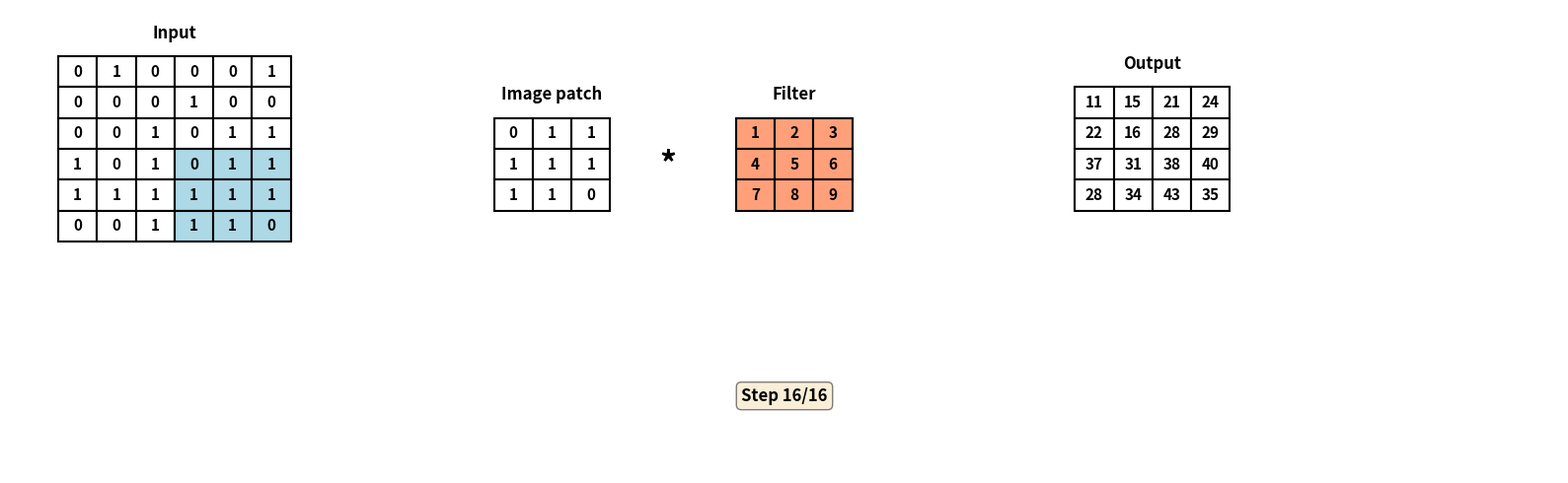

This figure's Python source:
import matplotlib.pyplot as plt
import matplotlib.patches as patches
import numpy as np
import argparse
from matplotlib.animation import FuncAnimation

# Parse command line arguments
parser = argparse.ArgumentParser(description='Visualize convolution process')
parser.add_argument('-s', '--step', type=int, default=16,
                    help='Number of steps to show (default: 16 for full 4x4 output)')
args = parser.parse_args()

# Set random seed for reproducibility
np.random.seed(42)

# Generate random binary input matrix (6x6)
input_matrix = np.random.randint(0, 2, size=(6, 6))

# Define kernel (filter) - 3x3
kernel_matrix = np.array([[1, 2, 3],
                          [4, 5, 6],
                          [7, 8, 9]])

# Calculate all convolution positions with stride=1
# For 6x6 input and 3x3 kernel, output is 4x4
output_size = 4
stride = 1

# Generate all positions (row by row sweep)
positions = []
for out_row in range(output_size):
    for out_col in range(output_size):
        in_row = out_row * stride
        in_col = out_col * stride
        positions.append((in_row, in_col, out_row, out_col))

# Limit to requested number of steps
num_steps = min(args.step, len(positions))
positions = positions[:num_steps]

# Calculate output values for all positions
output_matrix = np.zeros((output_size, output_size), dtype=int)
for in_row, in_col, out_row, out_col in positions:
    patch = input_matrix[in_row:in_row+3, in_col:in_col+3]
    output_matrix[out_row, out_col] = np.sum(patch * kernel_matrix)

# Function to draw a matrix with grid
def draw_matrix(ax, matrix, x_start, y_start, cell_size=0.4, highlight=None,
                title="", title_offset=0.7, bg_color='white', show_values=None):
    rows, cols = matrix.shape

    for i in range(rows):
        for j in range(cols):
            # Determine cell color
            if highlight is not None and (i, j) in highlight:
                facecolor = 'lightblue'
            elif bg_color != 'white':
                facecolor = bg_color
            else:
                facecolor = 'white'

            # Draw cell
            rect = patches.Rectangle((x_start + j*cell_size, y_start - i*cell_size),
                                     cell_size, cell_size,
                                     linewidth=1.5, edgecolor='black',
                                     facecolor=facecolor)
            ax.add_patch(rect)

            # Add text - either show specific values or all values
            if show_values is not None:
                if (i, j) in show_values:
                    ax.text(x_start + j*cell_size + cell_size/2,
                           y_start - i*cell_size + cell_size/2,
                           str(matrix[i, j]),
                           ha='center', va='center', fontsize=11, fontweight='bold')
            else:
                ax.text(x_start + j*cell_size + cell_size/2,
                       y_start - i*cell_size + cell_size/2,
                       str(matrix[i, j]),
                       ha='center', va='center', fontsize=11, fontweight='bold')

    # Add title
    if title:
        ax.text(x_start + (cols*cell_size)/2, y_start + title_offset,
               title, ha='center', va='center', fontsize=12, fontweight='bold')

# Create figure
fig, ax = plt.subplots(1, 1, figsize=(16, 5))

def init():
    ax.clear()
    ax.set_xlim(0, 16)
    ax.set_ylim(-0.5, 5.5)
    ax.axis('off')
    return []

def update(frame):
    ax.clear()
    ax.set_xlim(0, 16)
    ax.set_ylim(-0.5, 5.5)
    ax.axis('off')

    # Get current position
    in_row, in_col, out_row, out_col = positions[frame]

    # Define highlight cells for current position
    highlight_cells = [(in_row + i, in_col + j) for i in range(3) for j in range(3)]

    # Draw input matrix with highlighted region
    x_input, y_input = 0.5, 4.5
    draw_matrix(ax, input_matrix, x_input, y_input, cell_size=0.4,
               highlight=highlight_cells, title="Input", title_offset=0.7)

    # Extract and draw current patch
    patch_matrix = input_matrix[in_row:in_row+3, in_col:in_col+3]
    x_patch, y_patch = 5.0, 3.7
    draw_matrix(ax, patch_matrix, x_patch, y_patch, cell_size=0.4,
               title="Image patch", title_offset=0.7)

    # Draw multiplication symbol
    ax.text(6.8, 3.5, "*", ha='center', va='center', fontsize=24, fontweight='bold')

    # Draw kernel with light salmon background
    x_kernel, y_kernel = 7.5, 3.7
    draw_matrix(ax, kernel_matrix, x_kernel, y_kernel, cell_size=0.4,
               title="Filter", title_offset=0.7, bg_color='lightsalmon')

    # Draw output matrix with values computed so far
    x_output, y_output = 11.0, 4.1
    cell_size = 0.4

    # Show values that have been computed up to current frame
    show_values = set()
    for f in range(frame + 1):
        _, _, o_r, o_c = positions[f]
        show_values.add((o_r, o_c))

    draw_matrix(ax, output_matrix, x_output, y_output, cell_size=0.4,
               title="Output", title_offset=0.7, show_values=show_values)

    # Add step information
    ax.text(8, 0.5, f'Step {frame + 1}/{num_steps}',
           ha='center', va='center', fontsize=12, fontweight='bold',
           bbox=dict(boxstyle='round', facecolor='wheat', alpha=0.5))

    return []

# Create animation
anim = FuncAnimation(fig, update, init_func=init, frames=num_steps,
                     interval=800, repeat=True, blit=False)

anim.save("conv.gif", writer="imagemagick", fps=1)

plt.tight_layout()
plt.show()
